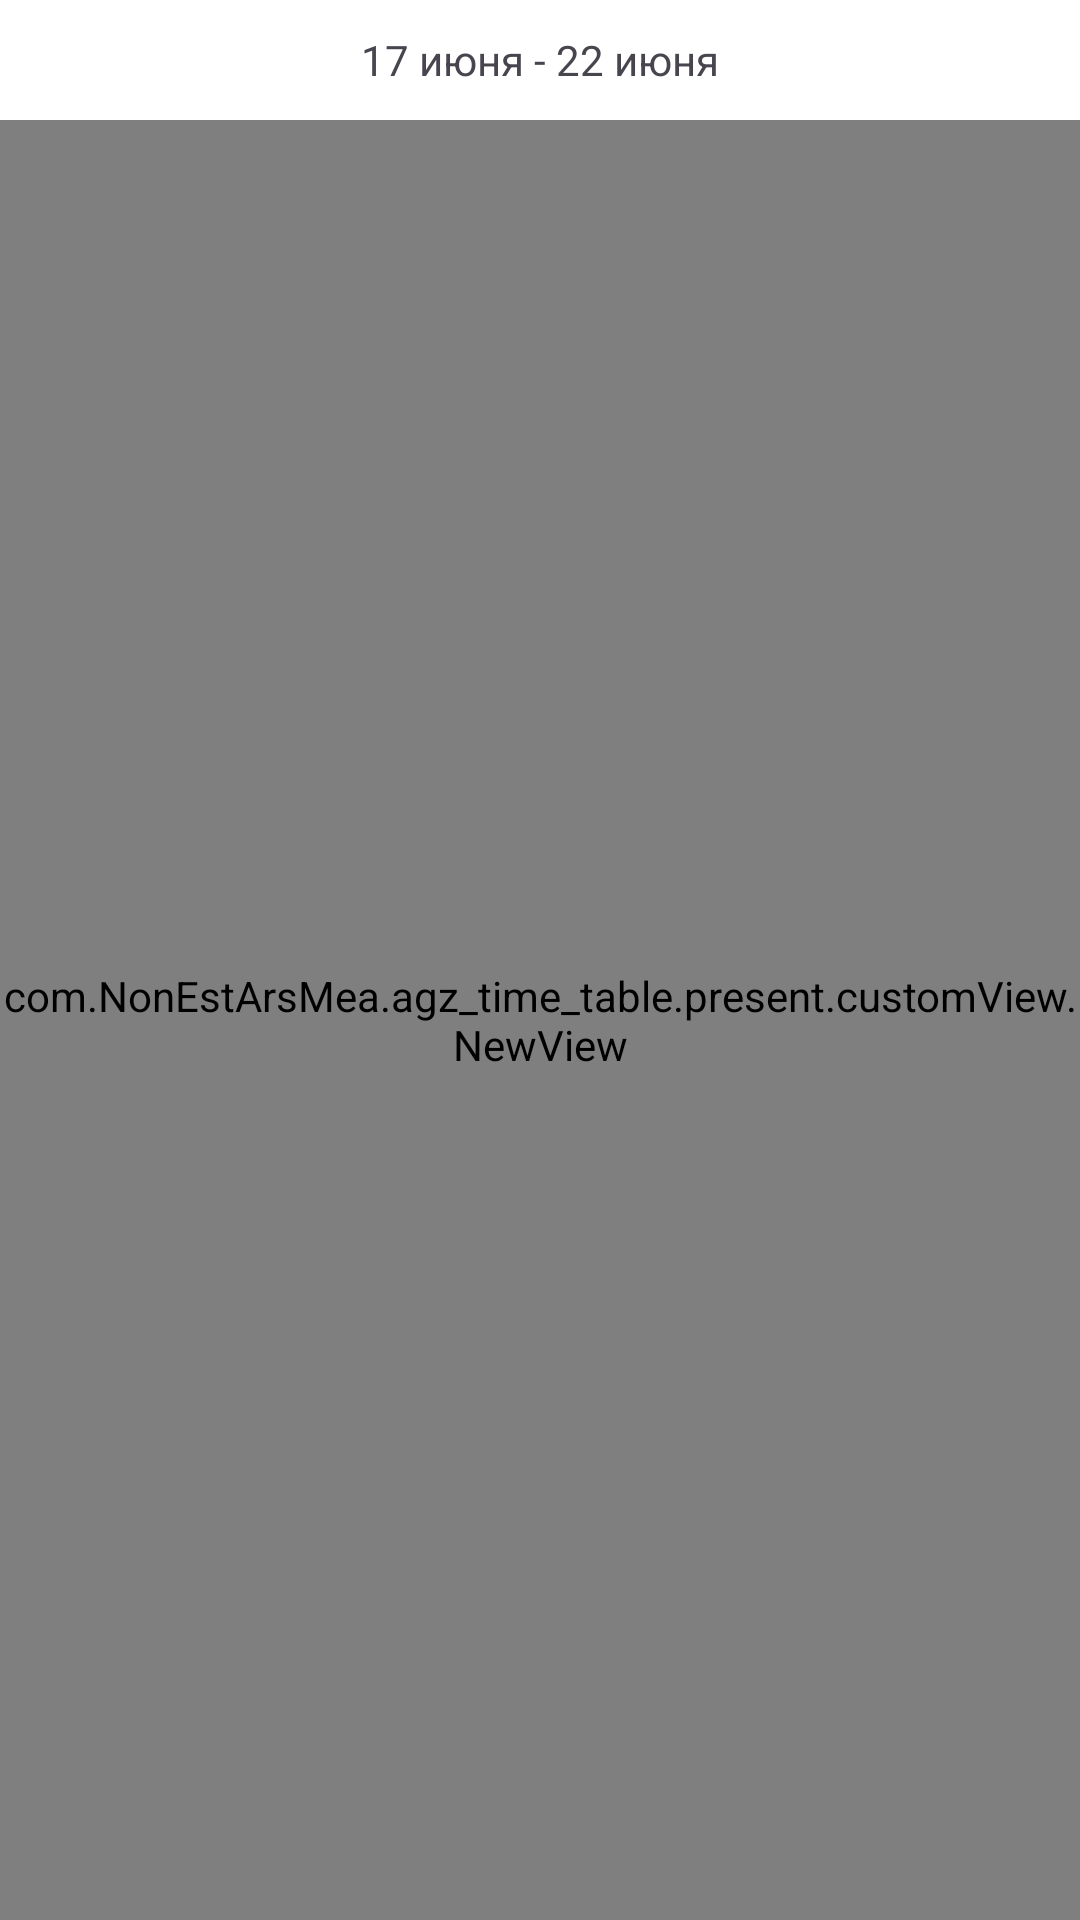

This screen was rendered from an Android layout file. Write that file and the resources it references.
<!-- AndroidManifest.xml: application theme Theme.AGZ_Time_Table -->
<!-- res/layout/table_layout.xml -->
<?xml version="1.0" encoding="utf-8"?>
<LinearLayout xmlns:android="http://schemas.android.com/apk/res/android"
    xmlns:app="http://schemas.android.com/apk/res-auto"
    android:layout_width="match_parent"
    android:layout_height="match_parent"
    android:orientation="vertical">

    <FrameLayout
        android:layout_width="match_parent"
        android:layout_height="40dp">

        <Button
            android:id="@+id/button_left"
            style="@style/Widget.Material3.Button.IconButton.Filled.Tonal"
            android:layout_width="wrap_content"
            android:layout_height="wrap_content"
            android:layout_gravity="start"
            app:icon="@drawable/left_button"/>

        <Button
            android:id="@+id/button_right"
            style="@style/Widget.Material3.Button.IconButton.Filled.Tonal"
            android:layout_width="wrap_content"
            android:layout_height="wrap_content"
            android:layout_gravity="end"
            app:icon="@drawable/right_button"/>

        <TextView
            android:id="@+id/week_date_text"
            android:layout_width="wrap_content"
            android:layout_height="wrap_content"
            android:text="17 июня - 22 июня"
            android:layout_gravity="center"/>
    </FrameLayout>

    <com.NonEstArsMea.agz_time_table.present.customView.NewView
        android:id="@+id/tab_view"

        android:layout_width="match_parent"
        android:layout_height="match_parent" />


</LinearLayout>
<!-- resources referenced by this layout -->
<resources>
  <style name="Theme.AGZ_Time_Table" parent="Theme.Material3.Light.NoActionBar">
          <item name="android:windowBackground">@color/white</item>
          <item name="colorPrimaryVariant">@color/red_themes</item>
          <item name="colorSecondary">@color/red_themes</item>
          <item name="colorSecondaryVariant">@color/white</item>
          // Главный цвет приложения
          <item name="colorPrimary">@color/red_themes</item>
          <item name="colorSurfaceContainer">@color/white</item>
          <item name="titleTextColor">@color/black</item>
          <item name="subtitleTextColor">@color/white</item>
          <item name="backgroundColor">@color/white</item>
          <item name="cardBackgroundColor">#F7F2FA</item>
          <item name="colorOnContainer">@color/red_themes</item>
          <item name="colorOnSurface">@color/red_themes</item>
  
  
          
  
  
          <item name="colorSurface">@color/white</item>
  
          //кнопки bottomView
          <item name="colorButtonNormal">@color/black</item>
  
          <item name="colorOnSurfaceVariant">@color/gray_400</item>
          <item name="colorOnSecondaryContainer">@color/red_themes</item>
          <item name="colorSecondaryContainer">@color/red_themes_500</item>
  
          <item name="bottomNavigationStyle">@style/Widget.Material3.BottomNavigationView.MyTheme</item>
  
  
          <item name="textAppearanceHeadline1">@style/MainTextViewStyle.WeekTitle</item>
          <item name="textAppearanceHeadline2">@style/MainTextViewStyle.Header1</item>
          <item name="textAppearanceBody1">@style/MainTextViewStyle</item>
          <item name="textAppearanceHeadline3">@style/MainTextViewStyle.WeekNumber</item>
  
      </style>
  <color name="white">#FFFFFFFF</color>
  <color name="red_themes">#F8A34B</color>
  <color name="black">#151515</color>
  <color name="gray_400">#636363</color>
  <color name="red_themes_500">#FADDC1</color>
  <style name="Widget.Material3.BottomNavigationView.MyTheme">
          <item name="colorPrimary">?attr/colorPrimary</item>
          <item name="colorOnPrimary">@color/gray</item>
      </style>
  <style name="MainTextViewStyle.WeekTitle">
          <item name="android:layout_width">30dp</item>
          <item name="android:layout_height">20dp</item>
          <item name="android:layout_weight">1</item>
          <item name="android:textColor">?attr/titleTextColor</item>
          <item name="android:gravity">center</item>
          <item name="android:textSize">12sp</item>
          <item name="android:textStyle">bold</item>
      </style>
  <style name="MainTextViewStyle.Header1">
          <item name="android:textSize">15dp</item>
          <item name="android:textColor">?attr/titleTextColor</item>
          <item name="android:textFontWeight">600</item>
          <item name="android:textStyle">bold</item>
          <item name="android:gravity">left</item>
      </style>
  <style name="MainTextViewStyle">
          <item name="android:textSize">15dp</item>
          <item name="android:textColor">?attr/titleTextColor</item>
          <item name="android:fontFamily">sans-serif-thin</item>
          <item name="android:textStyle">bold</item>
          <item name="android:gravity">center</item>
      </style>
  <style name="MainTextViewStyle.WeekNumber">
          <item name="android:layout_width">30dp</item>
          <item name="android:layout_height">30dp</item>
          <item name="android:layout_weight">1</item>
          <item name="android:gravity">center</item>
          <item name="android:textColor">?attr/titleTextColor</item>
          <item name="android:textSize">16sp</item>
          <item name="android:textStyle">bold</item>
          <item name="android:padding">3dp</item>
          <item name="backgroundColor">@color/white</item>
      </style>
  <color name="gray">#474747</color>
</resources>
